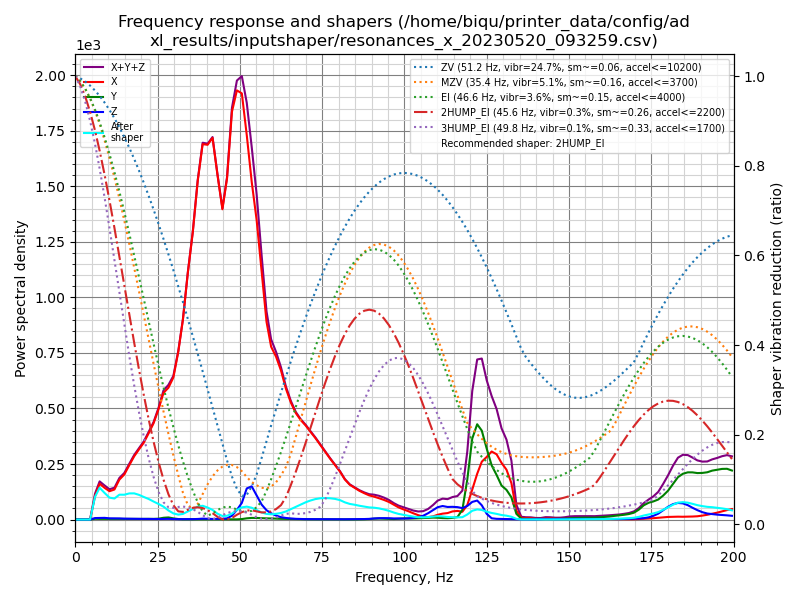

The data file committed next to this chart (first rows):
freq, psd_x, psd_y, psd_z, psd_xyz
0.0, 7.819e+01, 6.799e+00, 9.532e+00, 9.452e+01
1.5, 5.735e+01, 1.977e+01, 3.414e+01, 1.113e+02
3.0, 2.115e+01, 2.109e+01, 3.704e+01, 7.928e+01
4.5, 1.474e+02, 2.066e+01, 3.863e+01, 2.067e+02
6.0, 6.474e+02, 2.171e+01, 4.080e+01, 7.099e+02
7.4, 1.210e+03, 2.267e+01, 5.523e+01, 1.288e+03
8.9, 1.285e+03, 2.677e+01, 6.860e+01, 1.381e+03
10.4, 1.339e+03, 3.562e+01, 5.723e+01, 1.432e+03
11.9, 1.623e+03, 3.237e+01, 6.424e+01, 1.720e+03
13.4, 2.427e+03, 3.290e+01, 6.792e+01, 2.528e+03
14.9, 3.045e+03, 3.891e+01, 6.003e+01, 3.144e+03
16.4, 4.034e+03, 4.570e+01, 5.970e+01, 4.140e+03
17.9, 5.127e+03, 4.748e+01, 5.960e+01, 5.234e+03
19.4, 6.177e+03, 5.426e+01, 5.967e+01, 6.291e+03
20.8, 7.224e+03, 6.033e+01, 6.411e+01, 7.348e+03
22.3, 8.706e+03, 7.039e+01, 6.142e+01, 8.838e+03
23.8, 1.037e+04, 6.747e+01, 5.856e+01, 1.050e+04
25.3, 1.262e+04, 9.782e+01, 6.254e+01, 1.278e+04
26.8, 1.534e+04, 2.150e+02, 7.681e+01, 1.564e+04
28.3, 1.685e+04, 2.714e+02, 8.652e+01, 1.721e+04
29.8, 1.912e+04, 1.587e+02, 6.711e+01, 1.934e+04
31.3, 2.372e+04, 7.112e+01, 5.575e+01, 2.385e+04
32.7, 2.950e+04, 3.718e+01, 5.872e+01, 2.959e+04
34.2, 3.811e+04, 4.127e+01, 6.359e+01, 3.821e+04
35.7, 4.629e+04, 4.735e+01, 7.015e+01, 4.641e+04
37.2, 5.686e+04, 5.055e+01, 9.817e+01, 5.701e+04
38.7, 6.557e+04, 7.058e+01, 1.601e+02, 6.581e+04
40.2, 6.798e+04, 6.345e+01, 1.395e+02, 6.818e+04
41.7, 7.181e+04, 4.891e+01, 1.115e+02, 7.197e+04
43.2, 6.716e+04, 4.524e+01, 1.249e+02, 6.733e+04
44.7, 6.257e+04, 3.566e+01, 1.552e+02, 6.276e+04
46.1, 7.092e+04, 2.882e+01, 2.439e+02, 7.119e+04
47.6, 8.756e+04, 2.721e+01, 8.217e+02, 8.841e+04
49.1, 9.504e+04, 4.750e+01, 2.136e+03, 9.722e+04
50.6, 9.726e+04, 1.123e+02, 3.797e+03, 1.012e+05
52.1, 9.031e+04, 2.869e+02, 7.311e+03, 9.791e+04
53.6, 8.164e+04, 3.929e+02, 8.026e+03, 9.006e+04
55.1, 7.441e+04, 3.924e+02, 5.984e+03, 8.079e+04
56.6, 6.338e+04, 3.433e+02, 3.831e+03, 6.755e+04
58.1, 5.180e+04, 3.103e+02, 2.439e+03, 5.455e+04
59.5, 4.637e+04, 2.983e+02, 1.674e+03, 4.834e+04
61.0, 4.478e+04, 2.454e+02, 1.089e+03, 4.611e+04
62.5, 4.198e+04, 2.085e+02, 6.747e+02, 4.287e+04
64.0, 3.773e+04, 1.873e+02, 4.580e+02, 3.837e+04
65.5, 3.453e+04, 1.510e+02, 3.173e+02, 3.500e+04
67.0, 3.215e+04, 1.162e+02, 2.160e+02, 3.248e+04
68.5, 3.071e+04, 9.799e+01, 1.661e+02, 3.097e+04
70.0, 2.966e+04, 8.779e+01, 1.365e+02, 2.989e+04
71.4, 2.830e+04, 8.276e+01, 1.312e+02, 2.852e+04
72.9, 2.684e+04, 7.578e+01, 1.312e+02, 2.704e+04
74.4, 2.507e+04, 6.979e+01, 1.237e+02, 2.526e+04
75.9, 2.317e+04, 5.833e+01, 1.197e+02, 2.335e+04
77.4, 2.127e+04, 4.412e+01, 1.188e+02, 2.144e+04
78.9, 1.942e+04, 3.285e+01, 1.115e+02, 1.956e+04
80.4, 1.742e+04, 2.548e+01, 1.058e+02, 1.755e+04
81.9, 1.479e+04, 2.692e+01, 1.139e+02, 1.494e+04
83.4, 1.306e+04, 3.123e+01, 1.269e+02, 1.322e+04
84.8, 1.219e+04, 4.421e+01, 1.347e+02, 1.237e+04
86.3, 1.119e+04, 7.286e+01, 1.660e+02, 1.143e+04
87.8, 1.042e+04, 1.111e+02, 1.998e+02, 1.073e+04
... 75 more rows
